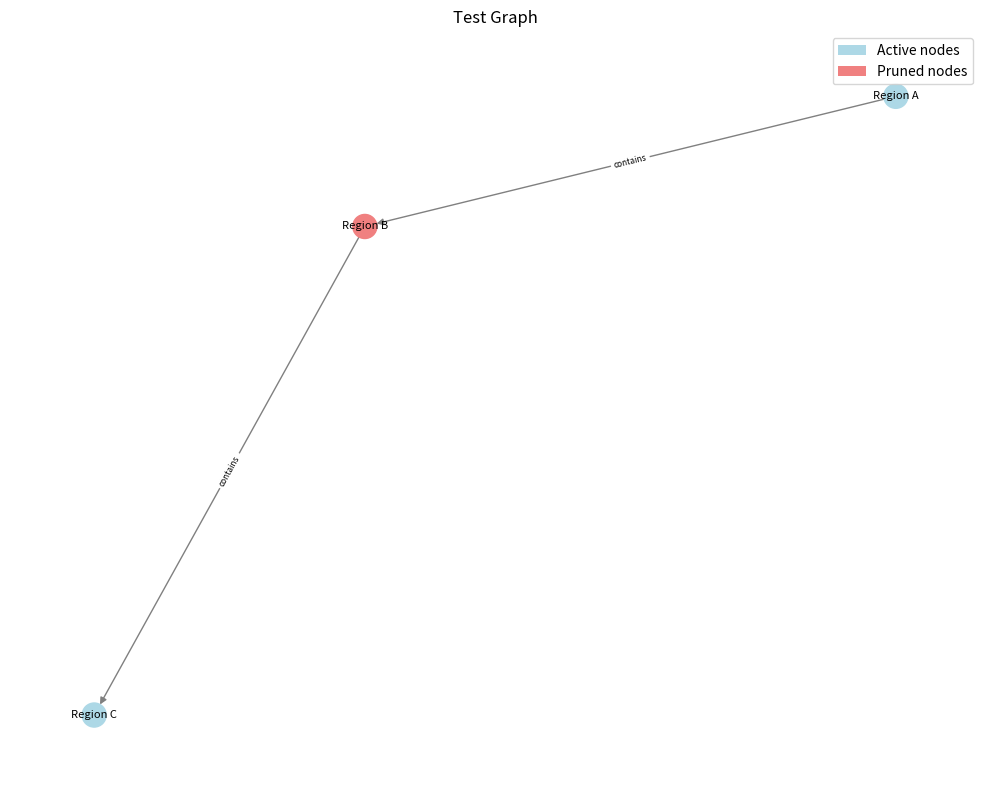

The script that saved this image:
"""Knowledge graph core models and operations.

Implements `KnowledgeGraph`, `Node`, and `Edge` with minimal yet typed API.
The graph maintains a set of pruned node ids and exposes methods to retrieve
active nodes and to apply pruning operations.
"""

from __future__ import annotations

from dataclasses import dataclass, field
from typing import Any, Dict, Iterable, Set, Optional
from types import MappingProxyType


@dataclass(frozen=True)
class Node:
    """Graph node.

    Attributes:
        id: Unique node identifier.
        label: Human-readable label/name.
        attrs: Arbitrary attributes dictionary (immutable).
    """

    id: str
    label: str
    attrs: MappingProxyType[str, Any] = field(default_factory=lambda: MappingProxyType({}))
    
    def __hash__(self) -> int:
        return hash(self.id)


@dataclass(frozen=True)
class Edge:
    """Directed edge between nodes.

    Attributes:
        source_id: Source node id.
        target_id: Target node id.
        relation: Relation label (e.g., "contains", "located_in").
    """

    source_id: str
    target_id: str
    relation: str


class KnowledgeGraph:
    """In-memory knowledge graph with pruning state.

    Args:
        nodes: Optional iterable of initial nodes.
        edges: Optional iterable of initial edges.
    """

    def __init__(self, nodes: Iterable[Node] | None = None, edges: Iterable[Edge] | None = None) -> None:
        self.nodes: Set[Node] = set(nodes or [])
        self.edges: Set[Edge] = set(edges or [])
        self.pruned_ids: Set[str] = set()

    def get_active_nodes(self) -> Set[Node]:
        """Return nodes that have not been pruned."""
        return {n for n in self.nodes if n.id not in self.pruned_ids}

    def apply_pruning(self, pruned: Set[str]) -> None:
        """Apply pruning by adding node ids to the internal pruned set.

        Args:
            pruned: Set of node ids to mark as pruned.
        """
        if not pruned:
            return
        self.pruned_ids.update(pruned)

    def plot(
        self,
        output_path: Optional[str] = None,
        *,
        show_pruned: bool = False,
        node_size: int = 300,
        figsize: tuple[int, int] = (10, 8),
        title: str = "Knowledge Graph",
    ) -> None:
        """Plot the knowledge graph using networkx and matplotlib.

        Args:
            output_path: If provided, save plot to this path instead of showing.
            show_pruned: If True, show pruned nodes with different styling.
            node_size: Size of nodes in the plot.
            figsize: Figure size (width, height).
            title: Plot title.

        Raises:
            ImportError: If networkx or matplotlib are not available.
        """
        try:
            import networkx as nx
            import matplotlib.pyplot as plt
        except ImportError as exc:
            raise ImportError(
                "Plotting requires networkx and matplotlib. "
                "Install with: pip install networkx matplotlib"
            ) from exc

        # Create directed graph
        G = nx.DiGraph()

        # Add nodes
        active_ids = {n.id for n in self.get_active_nodes()}
        for node in self.nodes:
            is_active = node.id in active_ids
            if is_active or show_pruned:
                G.add_node(node.id, label=node.label, active=is_active)

        # Add edges
        for edge in self.edges:
            if G.has_node(edge.source_id) and G.has_node(edge.target_id):
                G.add_edge(edge.source_id, edge.target_id, relation=edge.relation)

        if not G.nodes():
            print("No nodes to plot.")
            return

        # Create plot
        fig, ax = plt.subplots(figsize=figsize)

        # Use hierarchical layout if possible, fallback to spring layout
        try:
            pos = nx.nx_agraph.graphviz_layout(G, prog="dot")
        except (ImportError, Exception):
            try:
                pos = nx.spring_layout(G, k=1, iterations=50)
            except Exception:
                pos = nx.random_layout(G)

        # Color nodes based on status
        node_colors = []
        for node_id in G.nodes():
            if G.nodes[node_id].get("active", True):
                node_colors.append("lightblue")
            else:
                node_colors.append("lightcoral")

        # Draw the graph
        nx.draw_networkx_nodes(
            G, pos, node_color=node_colors, node_size=node_size, ax=ax
        )
        nx.draw_networkx_edges(G, pos, edge_color="gray", arrows=True, ax=ax)

        # Add labels
        labels = {node_id: G.nodes[node_id]["label"] for node_id in G.nodes()}
        nx.draw_networkx_labels(G, pos, labels, font_size=8, ax=ax)

        # Add edge labels
        edge_labels = nx.get_edge_attributes(G, "relation")
        nx.draw_networkx_edge_labels(G, pos, edge_labels, font_size=6, ax=ax)

        ax.set_title(title)
        ax.axis("off")

        # Legend
        if show_pruned and self.pruned_ids:
            from matplotlib.patches import Patch
            legend_elements = [
                Patch(facecolor="lightblue", label="Active nodes"),
                Patch(facecolor="lightcoral", label="Pruned nodes"),
            ]
            ax.legend(handles=legend_elements, loc="upper right")

        plt.tight_layout()

        if output_path:
            plt.savefig(output_path, dpi=300, bbox_inches="tight")
            print(f"Plot saved to: {output_path}")
        else:
            plt.show()

        plt.close()


if __name__ == "__main__":
    # Self-tests similares ao adapter, sem dependências externas.

    def _build_sample_graph() -> KnowledgeGraph:
        # A -> B -> C
        a = Node(id="A", label="Region A")
        b = Node(id="B", label="Region B")
        c = Node(id="C", label="Region C")
        e1 = Edge(source_id="A", target_id="B", relation="contains")
        e2 = Edge(source_id="B", target_id="C", relation="contains")
        return KnowledgeGraph(nodes=[a, b, c], edges=[e1, e2])

    def _test_active_and_pruning() -> None:
        kg = _build_sample_graph()
        active = kg.get_active_nodes()
        assert {n.id for n in active} == {"A", "B", "C"}

        kg.apply_pruning({"B"})
        active_after = kg.get_active_nodes()
        assert {n.id for n in active_after} == {"A", "C"}
        assert "B" in kg.pruned_ids

        # idempotência de aplicar poda vazia
        kg.apply_pruning(set())
        assert {n.id for n in kg.get_active_nodes()} == {"A", "C"}

    def _test_plot() -> None:
        kg = _build_sample_graph()
        kg.apply_pruning({"B"})
        
        # Test plot to file (should work if dependencies available)
        try:
            kg.plot(output_path="outputs/test_graph.png", show_pruned=True, title="Test Graph")
            print("Plot test: OK (saved to outputs/test_graph.png)")
        except ImportError:
            print("Plot test: SKIPPED (networkx/matplotlib not available)")
        except Exception as e:
            print(f"Plot test: WARNING ({e})")

    _test_active_and_pruning()
    _test_plot()
    print("KnowledgeGraph self-tests: OK")
